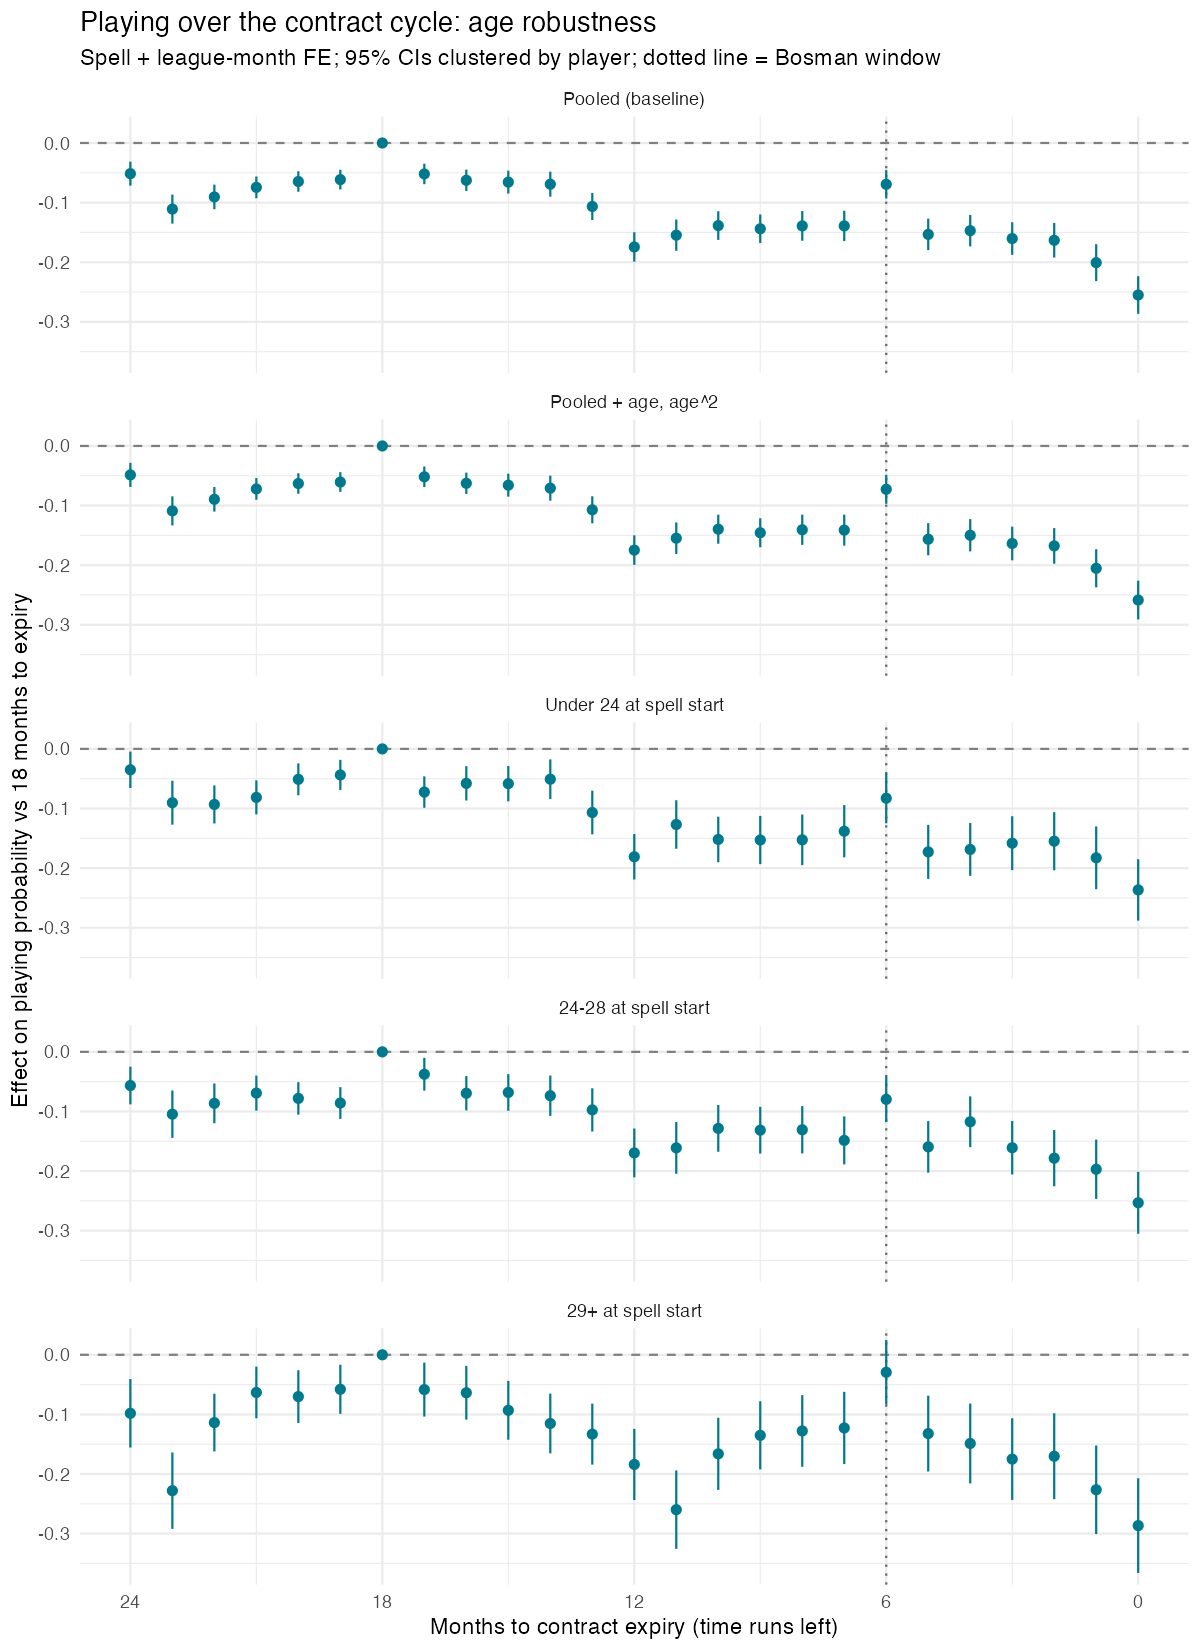

Values plotted in this chart, from the file beside it:
term, estimate, std_error, t_value, p_value, months_to_expiry, outcome_name, variant, nobs, ci_lo, ci_hi
months_to_expiry::0, -0.255, 0.01609, -15.85, 2.1519630230577806e-55, 0, played_tm, baseline, 152817, -0.2865, -0.2234
months_to_expiry::1, -0.2008, 0.0158, -12.71, 1.701149824671169e-36, 1, played_tm, baseline, 152817, -0.2317, -0.1698
months_to_expiry::2, -0.1632, 0.01477, -11.04, 4.489278083396281e-28, 2, played_tm, baseline, 152817, -0.1921, -0.1342
months_to_expiry::3, -0.1603, 0.01394, -11.5, 2.9049234652766558e-30, 3, played_tm, baseline, 152817, -0.1876, -0.133
months_to_expiry::4, -0.1471, 0.01345, -10.93, 1.4846034376001434e-27, 4, played_tm, baseline, 152817, -0.1734, -0.1207
months_to_expiry::5, -0.1533, 0.01347, -11.38, 1.0481794639309768e-29, 5, played_tm, baseline, 152817, -0.1797, -0.1269
months_to_expiry::6, -0.06926, 0.01213, -5.71, 1.1840225190368748e-8, 6, played_tm, baseline, 152817, -0.09303, -0.04549
months_to_expiry::7, -0.139, 0.01298, -10.71, 1.6295936108313983e-26, 7, played_tm, baseline, 152817, -0.1645, -0.1136
months_to_expiry::8, -0.1391, 0.0127, -10.95, 1.2442856500961602e-27, 8, played_tm, baseline, 152817, -0.164, -0.1142
months_to_expiry::9, -0.1439, 0.01224, -11.76, 1.4533975614423558e-31, 9, played_tm, baseline, 152817, -0.1679, -0.1199
months_to_expiry::10, -0.1385, 0.01227, -11.29, 2.9006014396320084e-29, 10, played_tm, baseline, 152817, -0.1626, -0.1145
months_to_expiry::11, -0.1546, 0.01339, -11.54, 1.7773855733100272e-30, 11, played_tm, baseline, 152817, -0.1808, -0.1283
months_to_expiry::12, -0.1744, 0.01258, -13.86, 5.149212746622435e-43, 12, played_tm, baseline, 152817, -0.1991, -0.1497
months_to_expiry::13, -0.1064, 0.01156, -9.207, 4.610504483319729e-20, 13, played_tm, baseline, 152817, -0.1291, -0.08379
months_to_expiry::14, -0.06909, 0.01068, -6.468, 1.0755036330638866e-10, 14, played_tm, baseline, 152817, -0.09002, -0.04815
months_to_expiry::15, -0.0656, 0.009793, -6.699, 2.3021430424898308e-11, 15, played_tm, baseline, 152817, -0.0848, -0.04641
months_to_expiry::16, -0.06254, 0.009122, -6.856, 7.840258409084166e-12, 16, played_tm, baseline, 152817, -0.08042, -0.04466
months_to_expiry::17, -0.05193, 0.008764, -5.926, 3.2869482686634553e-9, 17, played_tm, baseline, 152817, -0.06911, -0.03476
months_to_expiry::19, -0.0614, 0.00842, -7.293, 3.44918992487575e-13, 19, played_tm, baseline, 152817, -0.07791, -0.0449
months_to_expiry::20, -0.06457, 0.008785, -7.35, 2.2590434922450297e-13, 20, played_tm, baseline, 152817, -0.08179, -0.04735
months_to_expiry::21, -0.07439, 0.00929, -8.008, 1.4048670050582284e-15, 21, played_tm, baseline, 152817, -0.0926, -0.05618
months_to_expiry::22, -0.09047, 0.01051, -8.608, 9.477539188101985e-18, 22, played_tm, baseline, 152817, -0.1111, -0.06987
months_to_expiry::23, -0.1109, 0.01242, -8.927, 5.83372054670672e-19, 23, played_tm, baseline, 152817, -0.1352, -0.08654
months_to_expiry::24, -0.0514, 0.01026, -5.012, 5.562404458423748e-7, 24, played_tm, baseline, 152817, -0.0715, -0.0313
months_to_expiry::0, -0.2585, 0.01659, -15.58, 1.2240057395087392e-53, 0, played_tm, age_quadratic, 152320, -0.291, -0.226
months_to_expiry::1, -0.2052, 0.01631, -12.58, 8.161693493056016e-36, 1, played_tm, age_quadratic, 152320, -0.2372, -0.1732
months_to_expiry::2, -0.1677, 0.01525, -10.99, 7.811767252361384e-28, 2, played_tm, age_quadratic, 152320, -0.1976, -0.1378
months_to_expiry::3, -0.1636, 0.01441, -11.35, 1.459642807777583e-29, 3, played_tm, age_quadratic, 152320, -0.1919, -0.1354
months_to_expiry::4, -0.1498, 0.01381, -10.84, 3.9440637446394954e-27, 4, played_tm, age_quadratic, 152320, -0.1769, -0.1227
months_to_expiry::5, -0.1565, 0.01378, -11.36, 1.4070907551982334e-29, 5, played_tm, age_quadratic, 152320, -0.1835, -0.1295
months_to_expiry::6, -0.07272, 0.01241, -5.859, 4.903814605608359e-9, 6, played_tm, age_quadratic, 152320, -0.09704, -0.0484
months_to_expiry::7, -0.1412, 0.01326, -10.65, 3.2389399977230705e-26, 7, played_tm, age_quadratic, 152320, -0.1672, -0.1152
months_to_expiry::8, -0.1406, 0.01293, -10.87, 2.829318116058715e-27, 8, played_tm, age_quadratic, 152320, -0.166, -0.1153
months_to_expiry::9, -0.1456, 0.01242, -11.72, 2.3271285080197357e-31, 9, played_tm, age_quadratic, 152320, -0.1699, -0.1212
months_to_expiry::10, -0.1396, 0.01242, -11.24, 5.097784287570394e-29, 10, played_tm, age_quadratic, 152320, -0.164, -0.1153
months_to_expiry::11, -0.1547, 0.01351, -11.45, 4.772479219825762e-30, 11, played_tm, age_quadratic, 152320, -0.1812, -0.1283
months_to_expiry::12, -0.1747, 0.01263, -13.84, 7.50472817786101e-43, 12, played_tm, age_quadratic, 152320, -0.1995, -0.15
months_to_expiry::13, -0.1071, 0.01159, -9.247, 3.210702757525335e-20, 13, played_tm, age_quadratic, 152320, -0.1299, -0.08444
months_to_expiry::14, -0.07082, 0.01074, -6.597, 4.57514385650227e-11, 14, played_tm, age_quadratic, 152320, -0.09186, -0.04978
months_to_expiry::15, -0.06579, 0.009832, -6.691, 2.428984837701281e-11, 15, played_tm, age_quadratic, 152320, -0.08506, -0.04652
months_to_expiry::16, -0.06263, 0.009143, -6.85, 8.173668329371722e-12, 16, played_tm, age_quadratic, 152320, -0.08055, -0.04471
months_to_expiry::17, -0.05174, 0.008774, -5.897, 3.921452659933625e-9, 17, played_tm, age_quadratic, 152320, -0.06894, -0.03454
months_to_expiry::19, -0.06054, 0.008422, -7.188, 7.398276765865053e-13, 19, played_tm, age_quadratic, 152320, -0.07705, -0.04403
months_to_expiry::20, -0.06304, 0.008777, -7.182, 7.748776503627785e-13, 20, played_tm, age_quadratic, 152320, -0.08024, -0.04584
months_to_expiry::21, -0.0721, 0.009285, -7.765, 9.61638614027487e-15, 21, played_tm, age_quadratic, 152320, -0.0903, -0.0539
months_to_expiry::22, -0.08951, 0.01053, -8.5, 2.3867861989296075e-17, 22, played_tm, age_quadratic, 152320, -0.1101, -0.06887
months_to_expiry::23, -0.1089, 0.01246, -8.745, 2.890329144435302e-18, 23, played_tm, age_quadratic, 152320, -0.1333, -0.08452
months_to_expiry::24, -0.0486, 0.0103, -4.719, 2.4279157462031022e-6, 24, played_tm, age_quadratic, 152320, -0.06878, -0.02841
months_to_expiry::0, -0.2365, 0.02627, -9.006, 3.588797340180052e-19, 0, played_tm, u24_at_spell_start, 70996, -0.288, -0.1851
months_to_expiry::1, -0.1827, 0.02686, -6.803, 1.2181939246314696e-11, 1, played_tm, u24_at_spell_start, 70996, -0.2353, -0.1301
months_to_expiry::2, -0.1548, 0.02485, -6.23, 5.273123812737276e-10, 2, played_tm, u24_at_spell_start, 70996, -0.2036, -0.1061
months_to_expiry::3, -0.1582, 0.02307, -6.855, 8.539571518352673e-12, 3, played_tm, u24_at_spell_start, 70996, -0.2034, -0.1129
months_to_expiry::4, -0.1686, 0.0226, -7.461, 1.1027770933205963e-13, 4, played_tm, u24_at_spell_start, 70996, -0.2129, -0.1243
months_to_expiry::5, -0.1728, 0.02309, -7.483, 9.328173661750379e-14, 5, played_tm, u24_at_spell_start, 70996, -0.2181, -0.1275
months_to_expiry::6, -0.08271, 0.02141, -3.863, 1.1427008475561495e-4, 6, played_tm, u24_at_spell_start, 70996, -0.1247, -0.04075
months_to_expiry::7, -0.1381, 0.02233, -6.185, 6.979528433487168e-10, 7, played_tm, u24_at_spell_start, 70996, -0.1819, -0.09434
months_to_expiry::8, -0.1526, 0.02166, -7.042, 2.3011562201812845e-12, 8, played_tm, u24_at_spell_start, 70996, -0.195, -0.1101
months_to_expiry::9, -0.1528, 0.02066, -7.397, 1.7714254624438358e-13, 9, played_tm, u24_at_spell_start, 70996, -0.1933, -0.1123
months_to_expiry::10, -0.1519, 0.01945, -7.808, 7.804210368106379e-15, 10, played_tm, u24_at_spell_start, 70996, -0.19, -0.1138
months_to_expiry::11, -0.1268, 0.02075, -6.111, 1.1088511834472062e-9, 11, played_tm, u24_at_spell_start, 70996, -0.1675, -0.08614
... 60 more rows
